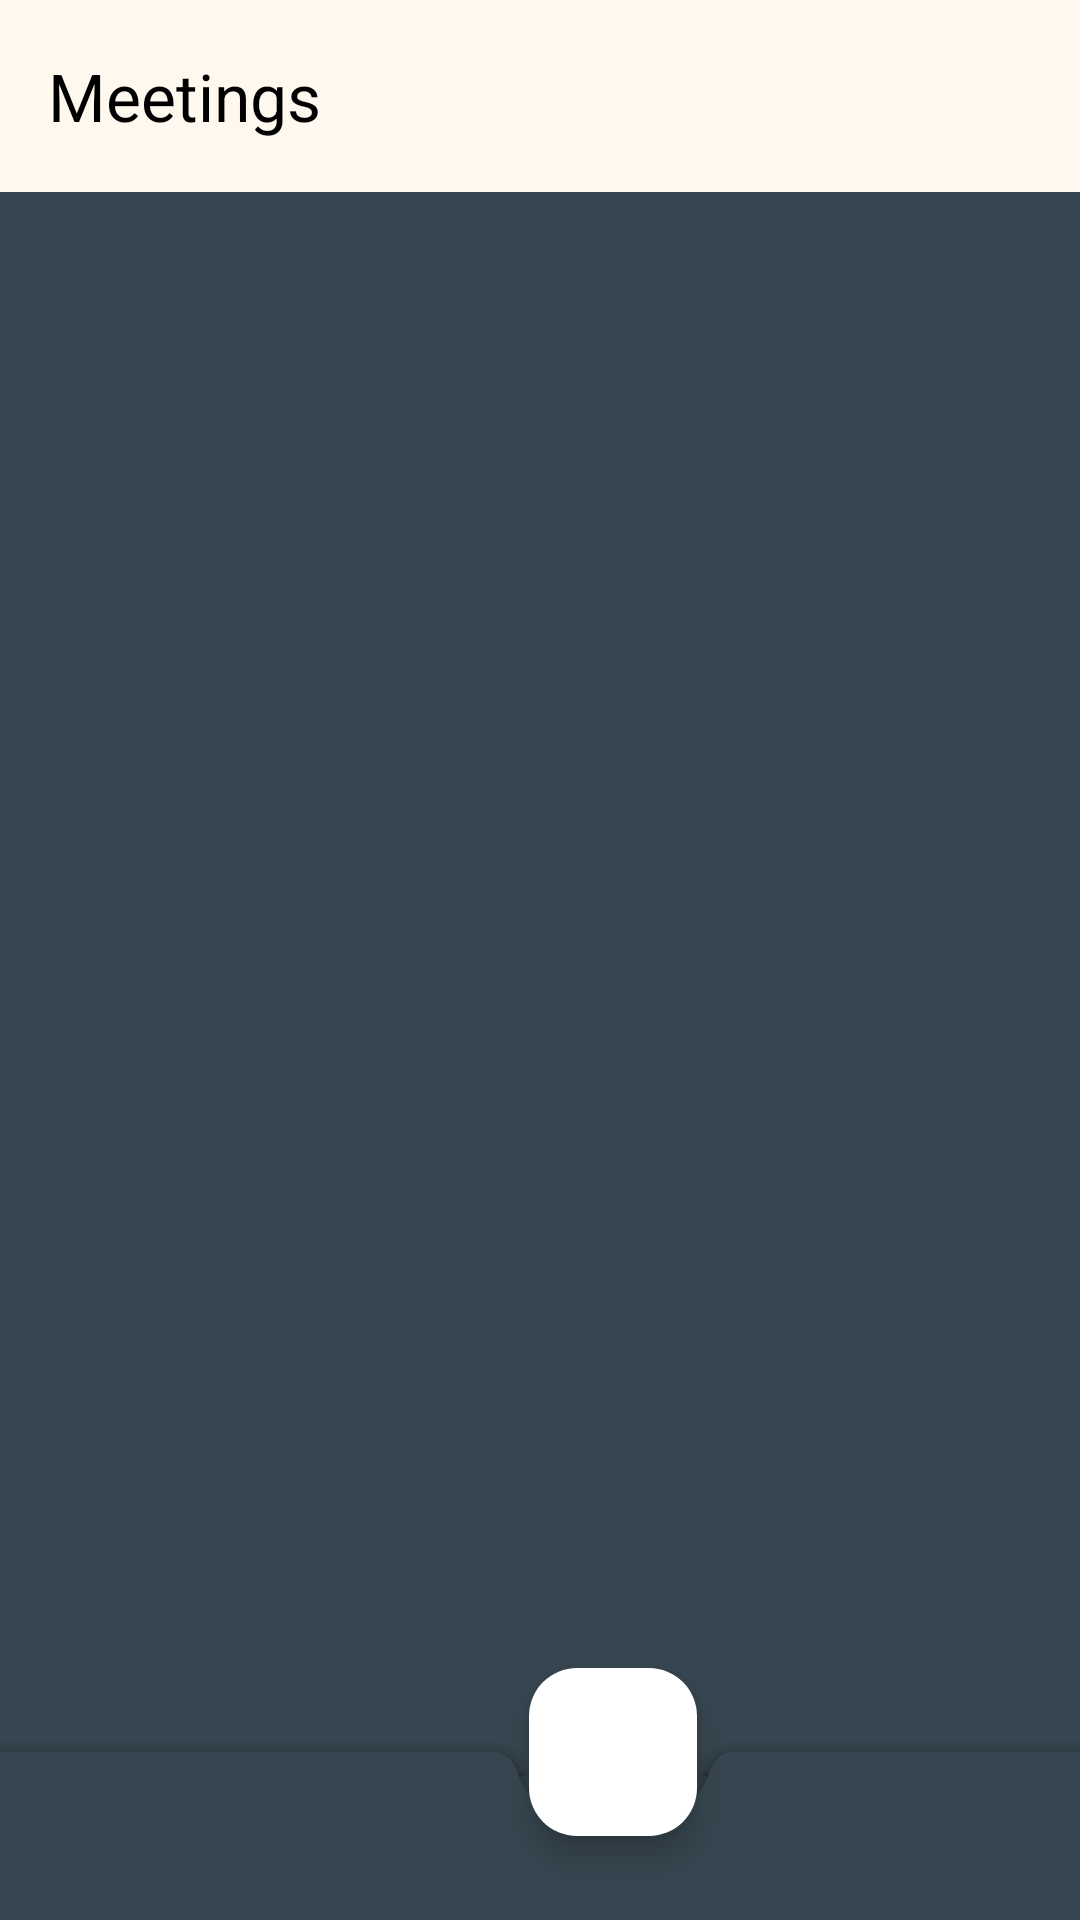

This screen was rendered from an Android layout file. Write that file and the resources it references.
<!-- AndroidManifest.xml: application theme Theme.BluetoothCheckIns -->
<!-- res/layout/activity_list_of_org.xml -->
<?xml version="1.0" encoding="utf-8"?>
<androidx.coordinatorlayout.widget.CoordinatorLayout
    xmlns:android="http://schemas.android.com/apk/res/android"
    xmlns:app="http://schemas.android.com/apk/res-auto"
    xmlns:tools="http://schemas.android.com/tools"
    android:id="@+id/main"
    android:layout_width="match_parent"
    android:layout_height="match_parent"
    tools:context=".org.ListOfOrg"
    android:background="@color/charcoal">

    <com.google.android.material.appbar.AppBarLayout
        android:layout_width="match_parent"
        android:layout_height="wrap_content">

        <androidx.appcompat.widget.Toolbar
            android:id="@+id/toolbar"
            android:layout_width="match_parent"
            android:layout_height="?attr/actionBarSize"
            android:background="@color/benge"
            app:title="Meetings"
            app:titleTextColor="@android:color/black"
            />

    </com.google.android.material.appbar.AppBarLayout>

    <androidx.core.widget.NestedScrollView
        android:layout_width="match_parent"
        android:layout_height="match_parent"
        app:layout_behavior="@string/appbar_scrolling_view_behavior">

        <androidx.recyclerview.widget.RecyclerView
            android:id="@+id/recycleOfOrg"
            android:layout_width="match_parent"
            android:layout_height="wrap_content"
            android:scrollbars="vertical"
            android:background="@color/charcoal"/>

    </androidx.core.widget.NestedScrollView>

    <com.google.android.material.bottomappbar.BottomAppBar
        android:id="@+id/bottomAppBar"
        style="@style/Widget.MaterialComponents.BottomAppBar.Colored"
        android:layout_width="409dp"
        android:layout_height="wrap_content"
        android:layout_gravity="bottom"
        app:backgroundTint="@color/charcoal"
        />



    <com.google.android.material.floatingactionbutton.FloatingActionButton
        android:id="@+id/home"
        android:layout_width="wrap_content"
        android:layout_height="wrap_content"
        android:clickable="true"
        app:layout_anchor="@+id/bottomAppBar"
        app:backgroundTint="#ffffff"
        app:layout_anchorGravity="center"
        app:srcCompat="@drawable/baseline_cottage_24" />

</androidx.coordinatorlayout.widget.CoordinatorLayout>
<!-- resources referenced by this layout -->
<resources>
  <color name="benge">#fff8ef</color>
  <color name="charcoal">#36454F</color>
  <style name="Theme.BluetoothCheckIns" parent="Base.Theme.BluetoothCheckIns" />
  <style name="Base.Theme.BluetoothCheckIns" parent="Theme.Material3.DayNight.NoActionBar">
          
          
      </style>
</resources>
